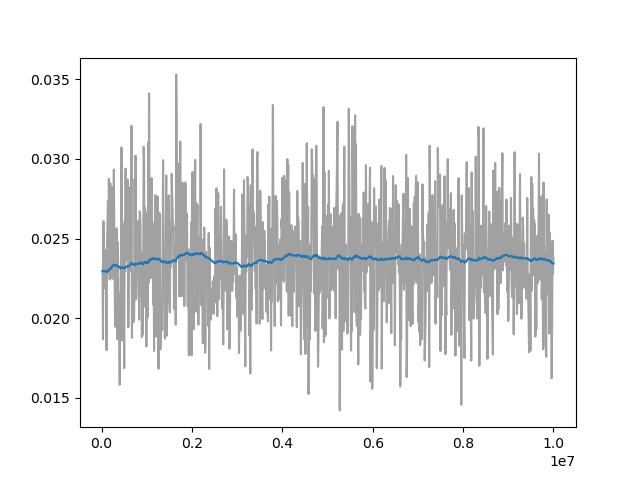

The file beside this chart, header and first rows:
Wall time, Step, Value
1713100800, 20000, 0.02297
1713100866, 30000, 0.01868
1713100931, 40000, 0.02609
1713100995, 50000, 0.0219
1713101061, 60000, 0.02256
1713101127, 70000, 0.02429
1713101191, 80000, 0.02372
1713101258, 90000, 0.02301
1713101324, 100000, 0.02062
1713101389, 110000, 0.01799
1713101453, 120000, 0.02504
1713101519, 130000, 0.02592
1713101584, 140000, 0.0274
1713101651, 150000, 0.02278
1713101717, 160000, 0.02876
1713101781, 170000, 0.02446
1713101846, 180000, 0.02242
1713101911, 190000, 0.02849
1713101976, 200000, 0.02725
1713102041, 210000, 0.02498
1713102107, 220000, 0.0282
1713102173, 230000, 0.02825
1713102238, 240000, 0.02249
1713102304, 250000, 0.02783
1713102365, 260000, 0.0225
1713102430, 270000, 0.02933
1713102495, 280000, 0.02528
1713102559, 290000, 0.02157
1713102626, 300000, 0.01947
1713102691, 310000, 0.02269
1713102755, 320000, 0.02158
1713102820, 330000, 0.02565
1713102884, 340000, 0.023
1713102950, 350000, 0.01867
1713103015, 360000, 0.02478
1713103080, 370000, 0.02075
1713103147, 380000, 0.02152
1713103275, 400000, 0.01582
1713103342, 410000, 0.02092
1713103407, 420000, 0.02121
1713103475, 430000, 0.02436
1713103541, 440000, 0.03072
1713103607, 450000, 0.01862
1713103675, 460000, 0.0232
1713103742, 470000, 0.02404
1713103809, 480000, 0.02579
1713103878, 490000, 0.0213
1713103945, 500000, 0.01687
1713104013, 510000, 0.0261
1713104080, 520000, 0.02293
1713104149, 530000, 0.02939
1713104215, 540000, 0.02362
1713104282, 550000, 0.02443
1713104350, 560000, 0.02433
1713104419, 570000, 0.02423
1713104486, 580000, 0.02868
1713104555, 590000, 0.01943
1713104620, 600000, 0.02265
1713104686, 610000, 0.02369
1713104753, 620000, 0.02778
... 914 more rows
